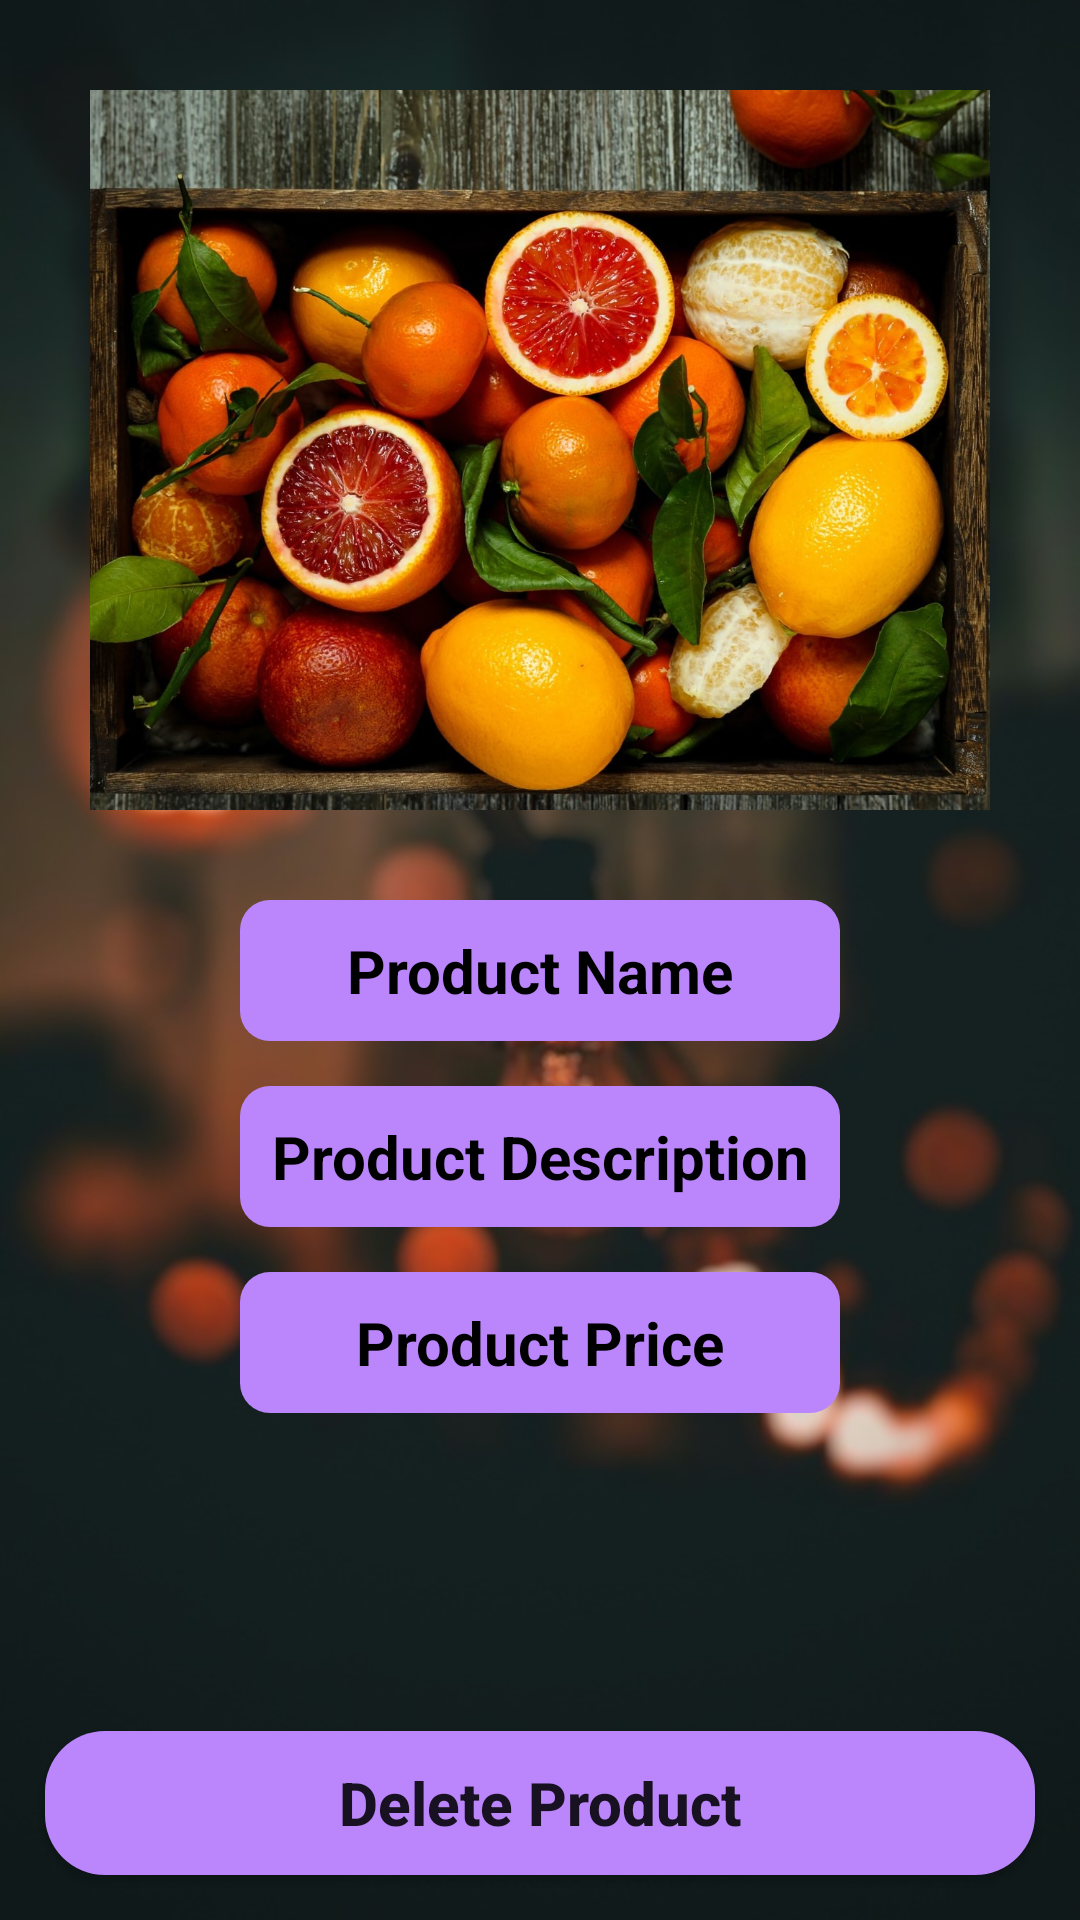

Layout XML and referenced resources for this Android screen:
<!-- AndroidManifest.xml: fallback theme Theme.MaterialComponents.DayNight.NoActionBar -->
<!-- res/layout/activity_delete_details.xml -->
<?xml version="1.0" encoding="utf-8"?>
<RelativeLayout xmlns:android="http://schemas.android.com/apk/res/android"
    xmlns:app="http://schemas.android.com/apk/res-auto"
    xmlns:tools="http://schemas.android.com/tools"
    android:layout_width="match_parent"
    android:layout_height="match_parent"
    tools:context=".DeleteDetailsActivity"
    android:background="@drawable/wholesaler">

    <ImageView
        android:layout_width="match_parent"
        android:layout_height="260dp"
        android:padding="10dp"
        android:layout_marginTop="20dp"
        android:id="@+id/product_image_details"
        android:src="@drawable/fruits"/>

    <TextView
        android:layout_width="match_parent"
        android:layout_height="wrap_content"
        android:layout_below="@+id/product_image_details"
        android:textColor="@color/black"
        android:textStyle="bold"
        android:textSize="20sp"
        android:text="Product Name"
        android:background="@drawable/buttons"
        android:gravity="center"
        android:layout_marginLeft="80dp"
        android:layout_marginRight="80dp"
        android:padding="10dp"
        android:layout_marginTop="20dp"
        android:id="@+id/product_name_details"/>

    <TextView
        android:layout_width="match_parent"
        android:layout_height="wrap_content"
        android:layout_below="@+id/product_name_details"
        android:textColor="@color/black"
        android:textStyle="bold"
        android:background="@drawable/buttons"
        android:textSize="20sp"
        android:text="Product Description"
        android:layout_marginLeft="80dp"
        android:layout_marginRight="80dp"
        android:padding="10dp"
        android:gravity="center"
        android:layout_marginTop="15dp"
        android:id="@+id/product_description_details"/>

    <TextView
        android:layout_width="match_parent"
        android:layout_height="wrap_content"
        android:layout_below="@+id/product_description_details"
        android:textColor="@color/black"
        android:background="@drawable/buttons"
        android:textStyle="bold"
        android:textSize="20sp"
        android:text="Product Price"
        android:layout_marginLeft="80dp"
        android:layout_marginRight="80dp"
        android:padding="10dp"
        android:gravity="center"
        android:layout_marginTop="15dp"
        android:id="@+id/product_price_details"/>


    <Button
        android:layout_width="match_parent"
        android:layout_height="wrap_content"
        android:background="@drawable/round_buttons"
        android:layout_alignParentBottom="true"
        android:layout_margin="15dp"
        android:text="Delete Product"
        android:textAllCaps="false"
        android:textSize="20sp"
        android:textStyle="bold"
        android:id="@+id/pd_add_to_cart_button"/>
</RelativeLayout>
<!-- resources referenced by this layout -->
<resources>
  <color name="black">#FF000000</color>
  <!-- drawable buttons (drawable) -->
  <?xml version="1.0" encoding="utf-8"?>
  <shape xmlns:android="http://schemas.android.com/apk/res/android">
  
      <solid
          android:color="@color/purple_200">
  
      </solid>
      <corners
          android:radius="10dp">
      </corners>
  </shape>
  <!-- drawable fruits: jpeg bitmap (drawable, 333981 bytes) -->
  <!-- drawable round_buttons (drawable) -->
  <?xml version="1.0" encoding="utf-8"?>
  <shape xmlns:android="http://schemas.android.com/apk/res/android">
      <solid android:color="@color/colorPrimary"/>
      <corners android:radius="20dp"/>
  
  </shape>
  <!-- drawable wholesaler: jpeg bitmap (drawable, 51982 bytes) -->
  <color name="purple_200">#FFBB86FC</color>
  <color name="colorPrimary">#FFBB86FC</color>
</resources>
